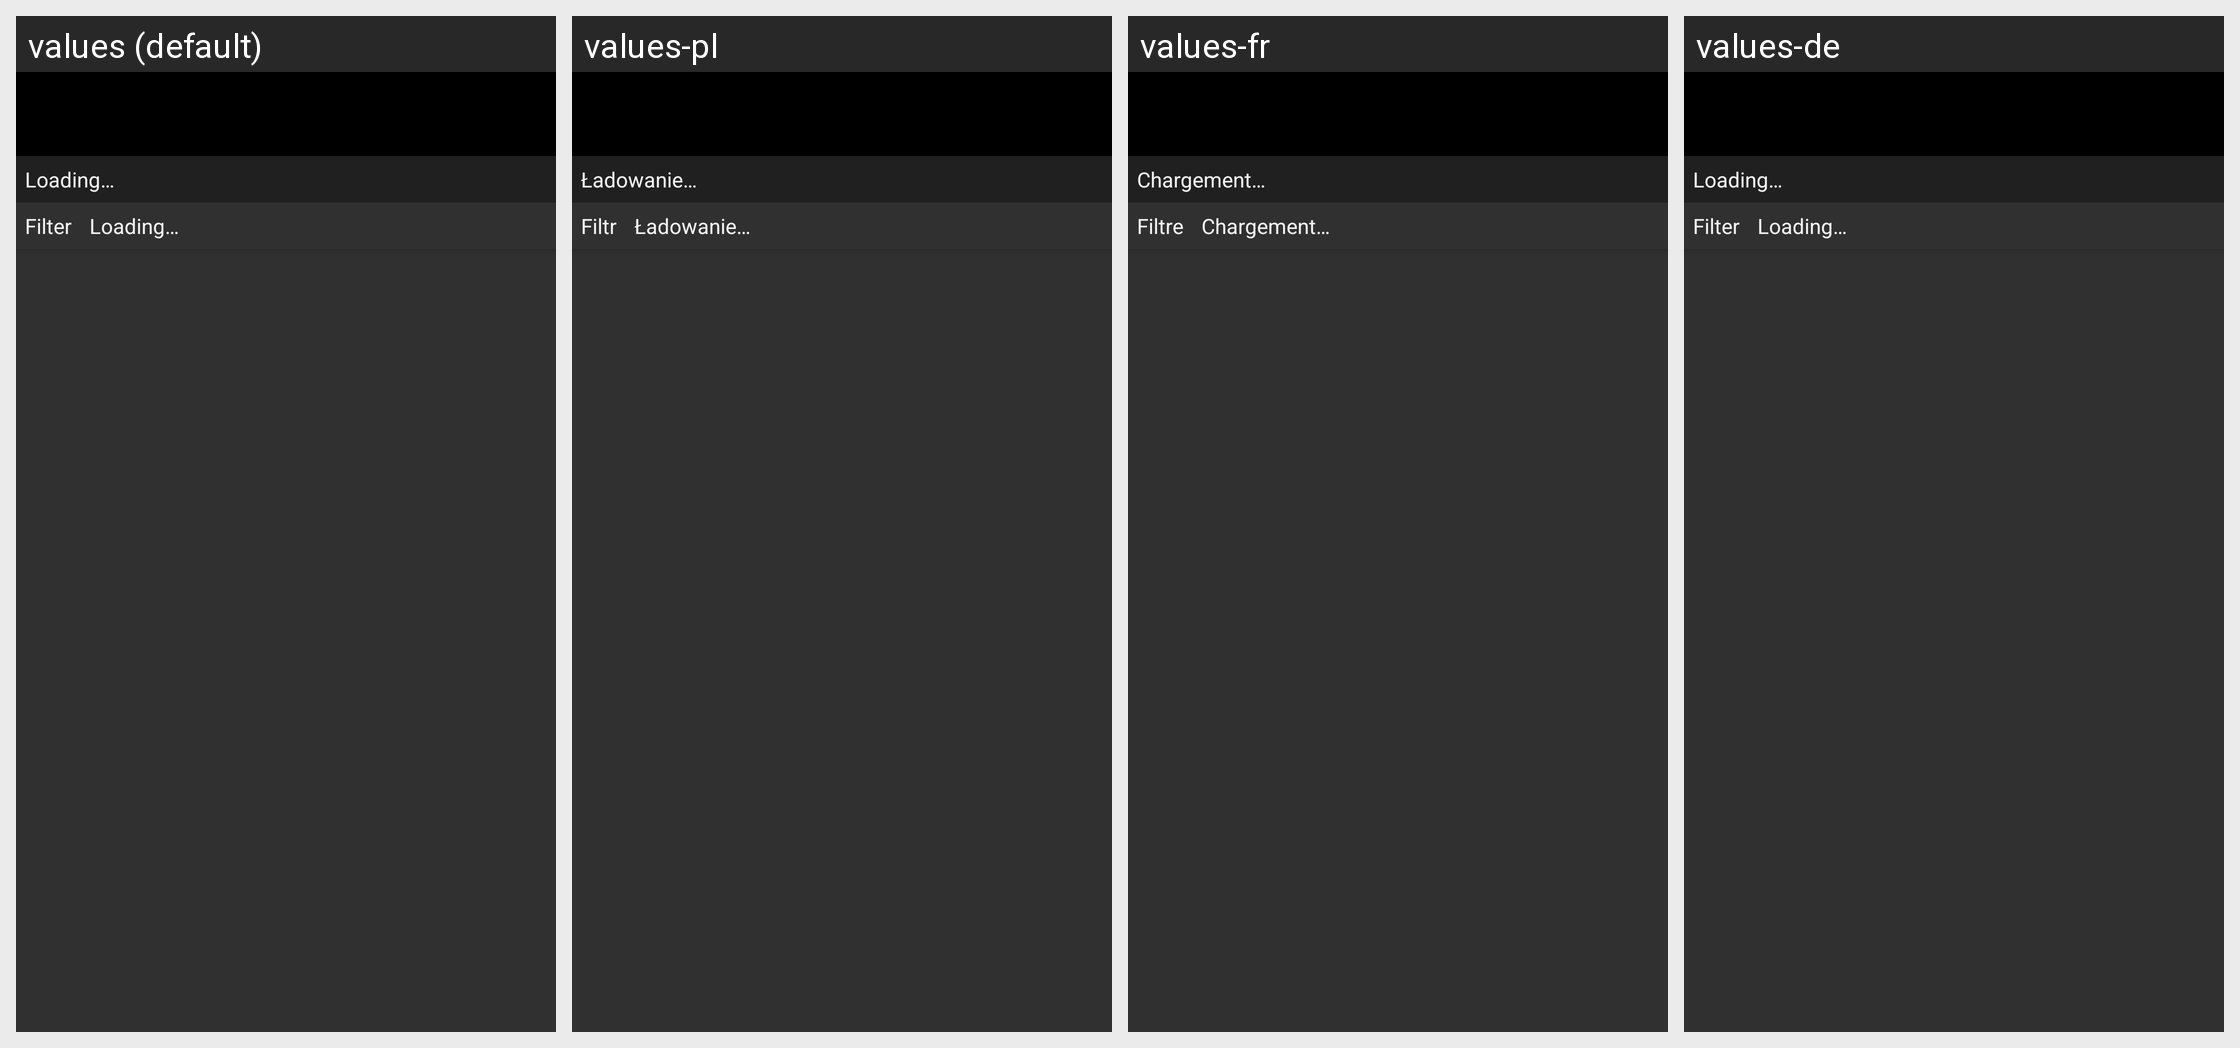

This grid shows one Android layout under several languages. Give, for every string resource on the screen, its name, the default text and each shown locale's text.
Android screen res/layout/movie_list_pane.xml rendered under 4 locales, left to right: values (default), values-pl, values-fr, values-de. Device: Nexus 5 (rendered at 1080×1920; each locale shown at half size, 540×960, under a caption strip naming it); theme AppThemeBlack.
Other locales in the repository, not shown: values-cs, values-ru, values-sk.
Strings drawn on this screen, with the default value and each locale's value (text and hints the layout hard-codes, and strings that could not be matched under every locale, appear in the picture but are not listed):

loading
  values: Loading…
  values-pl: Ładowanie…
  values-fr: Chargement…
  values-de: Loading…  [not translated; the default value is used]

menu_add_filter
  values: Filter
  values-pl: Filtr
  values-fr: Filtre
  values-de: Filter
